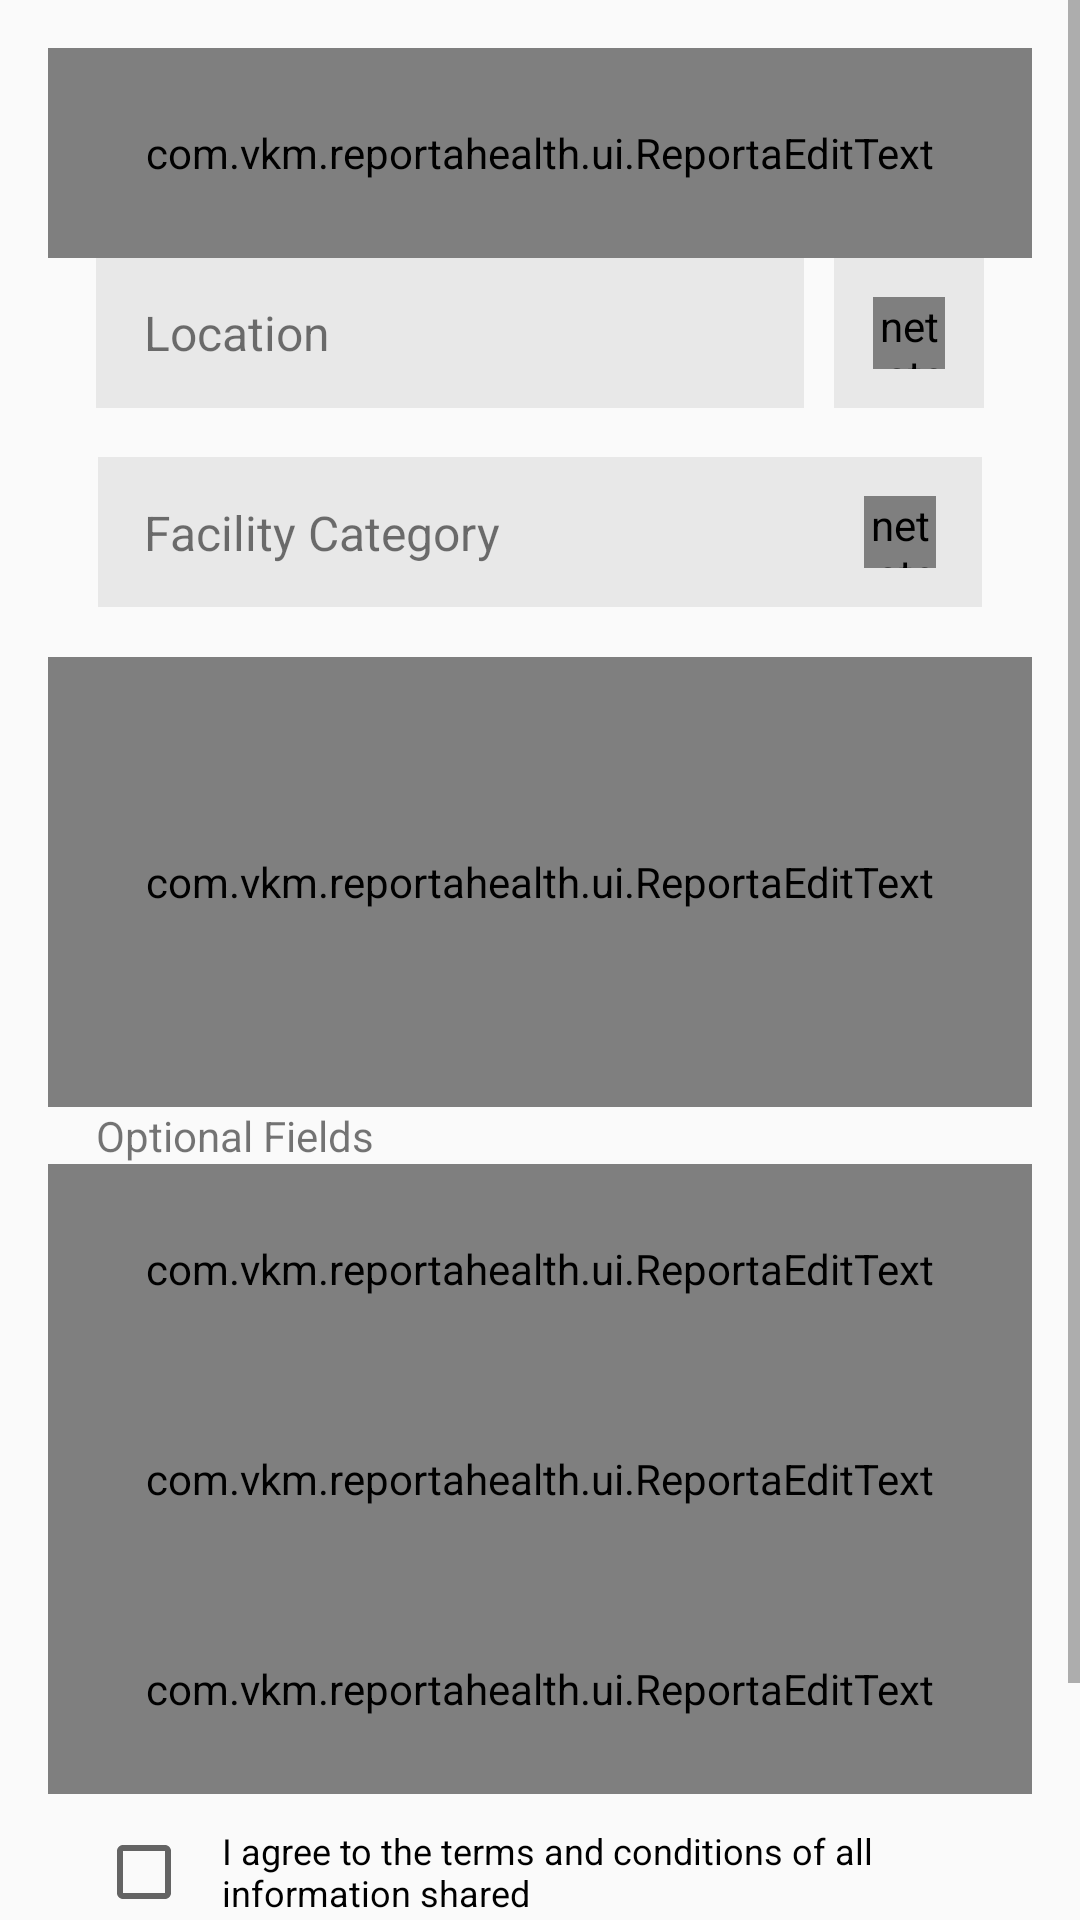

Reconstruct the res/layout file that produces this screen, plus the resources it refers to.
<!-- AndroidManifest.xml: application theme AppTheme -->
<!-- res/layout/layout_submit_report.xml -->
<?xml version="1.0" encoding="utf-8"?>
<ScrollView xmlns:android="http://schemas.android.com/apk/res/android"
    xmlns:app="http://schemas.android.com/apk/res-auto"
    android:orientation="vertical"
    android:layout_width="match_parent"
    android:layout_height="match_parent">
    <LinearLayout
        android:layout_width="match_parent"
        android:layout_height="wrap_content"
        android:padding="16dp"
        android:orientation="vertical">
        <com.vkm.reportahealth.ui.ReportaEditText
            android:layout_width="match_parent"
            android:layout_height="70dp"
            android:id="@+id/facilityNameEdittText" />

        <RelativeLayout
            android:layout_width="match_parent"
            android:layout_height="wrap_content"
            android:orientation="horizontal">
            <TextView
                android:layout_width="match_parent"
                android:layout_height="50dp"
                android:background="@color/inputColor"
                android:layout_marginRight="10dp"
                android:layout_marginEnd="10dp"
                android:layout_marginLeft="16dp"
                android:layout_marginStart="16dp"
                android:text="Location"
                android:gravity="center_vertical"
                android:paddingLeft="16dp"
                android:paddingStart="16dp"
                android:textSize="16sp"
                android:layout_toLeftOf="@+id/selectLocationButton"
                android:layout_toStartOf="@+id/selectLocationButton"
                android:id="@+id/facilityLocationTextView" />
            <FrameLayout
                    android:layout_width="50dp"
                    android:layout_height="50dp"
                    android:layout_alignParentRight="true"
                    android:layout_alignParentEnd="true"
                    android:id="@+id/selectLocationButton"
                    android:background="@color/inputColor"
                    android:layout_marginRight="16dp"
                    android:layout_marginEnd="16dp"
                    android:layout_alignParentBottom="true" android:layout_marginBottom="0dp">
                <net.steamcrafted.materialiconlib.MaterialIconView
                        android:layout_width="24dp"
                        android:layout_height="24dp"
                        android:layout_gravity="center"
                        android:background="?attr/selectableItemBackground"
                        app:materialIconColor="@color/colorPrimary"
                        app:materialIcon="crosshairs_gps"/>
            </FrameLayout>
        </RelativeLayout>

        <RelativeLayout
            android:layout_width="match_parent"
            android:layout_height="51dp"
            android:layout_margin="16dp"
            android:id="@+id/selectCategoryButton"
            android:background="?attr/selectableItemBackground">

            <View
                android:layout_width="match_parent"
                android:layout_height="51dp"
                android:id="@+id/categoryErrorView"
                android:visibility="gone"
                android:background="@color/red"/>

            <View
                android:layout_width="match_parent"
                android:layout_height="50dp"
                android:layout_marginLeft="0.5dp"
                android:layout_marginStart="0.5dp"
                android:layout_marginEnd="0.5dp"
                android:layout_marginRight="0.5dp"
                android:layout_centerVertical="true"
                android:background="@color/inputColor"/>

            <TextView
                android:layout_width="wrap_content"
                android:layout_height="wrap_content"
                android:layout_centerVertical="true"
                android:layout_marginLeft="16dp"
                android:layout_marginStart="16dp"
                android:layout_marginEnd="16dp"
                android:layout_marginRight="16dp"
                android:text="Facility Category"
                android:textSize="16sp"
                android:id="@+id/facilityCategoryTextView"/>
            <net.steamcrafted.materialiconlib.MaterialIconView
                android:layout_width="24dp"
                android:layout_height="24dp"
                android:layout_centerVertical="true"
                android:layout_alignParentRight="true"
                android:layout_alignParentEnd="true"
                android:layout_marginRight="16dp"
                android:layout_marginEnd="16dp"
                app:materialIcon="menu_down"/>
        </RelativeLayout>

        <com.vkm.reportahealth.ui.ReportaEditText
            android:layout_width="match_parent"
            android:layout_height="150dp"
            android:id="@+id/complaintEditText" />

        <TextView
            android:layout_width="wrap_content"
            android:layout_height="wrap_content"
            android:layout_marginLeft="16dp"
            android:text="Optional Fields"/>

        <com.vkm.reportahealth.ui.ReportaEditText
            android:layout_width="match_parent"
            android:layout_height="70dp"
            android:id="@+id/nameEditText" />


        <com.vkm.reportahealth.ui.ReportaEditText
            android:layout_width="match_parent"
            android:layout_height="70dp"
            android:id="@+id/emailEditText" />


        <com.vkm.reportahealth.ui.ReportaEditText
            android:layout_width="match_parent"
            android:layout_height="70dp"
            android:id="@+id/phoneEditText" />

        <CheckBox
            android:layout_width="match_parent"
            android:layout_height="wrap_content"
            android:layout_marginLeft="16dp"
            android:layout_marginRight="16dp"
            android:layout_marginEnd="16dp"
            android:paddingLeft="10dp"
            android:layout_marginTop="10dp"
            android:layout_marginBottom="10dp"
            android:paddingStart="10dp"
            android:layout_marginStart="16dp"
            android:text="I agree to the terms and conditions of all information shared"
            android:textSize="12dp"/>

        <Button
            android:layout_width="wrap_content"
            android:layout_height="wrap_content"
            android:layout_gravity="center_horizontal"
            android:text="SUBMIT"
            android:textColor="@color/colorAccent"
            android:minEms="10"
            android:layout_marginTop="16dp"
            android:background="@drawable/btn_bordered"
            android:id="@+id/submitReportButton"/>
    </LinearLayout>
</ScrollView>
<!-- resources referenced by this layout -->
<resources>
  <color name="colorAccent">#2B5C94</color>
  <color name="colorPrimary">#2B5C94</color>
  <color name="inputColor">#E8E8E8</color>
  <color name="red">#ff0000</color>
  <!-- drawable btn_bordered (drawable) -->
  <?xml version="1.0" encoding="utf-8"?>
  <shape xmlns:android="http://schemas.android.com/apk/res/android">
      <stroke android:color="@color/colorAccent" android:width="2dp" />
      <corners android:radius="5dp" />
  </shape>
  <style name="AppTheme" parent="Theme.AppCompat.Light.DarkActionBar">
          
          <item name="colorPrimary">@color/colorPrimary</item>
          <item name="colorPrimaryDark">@color/colorPrimaryDark</item>
          <item name="colorAccent">@color/colorAccent</item>
          <item name="actionMenuTextColor">@color/colorAccent</item>
      </style>
  <color name="colorPrimaryDark">#204978</color>
</resources>
